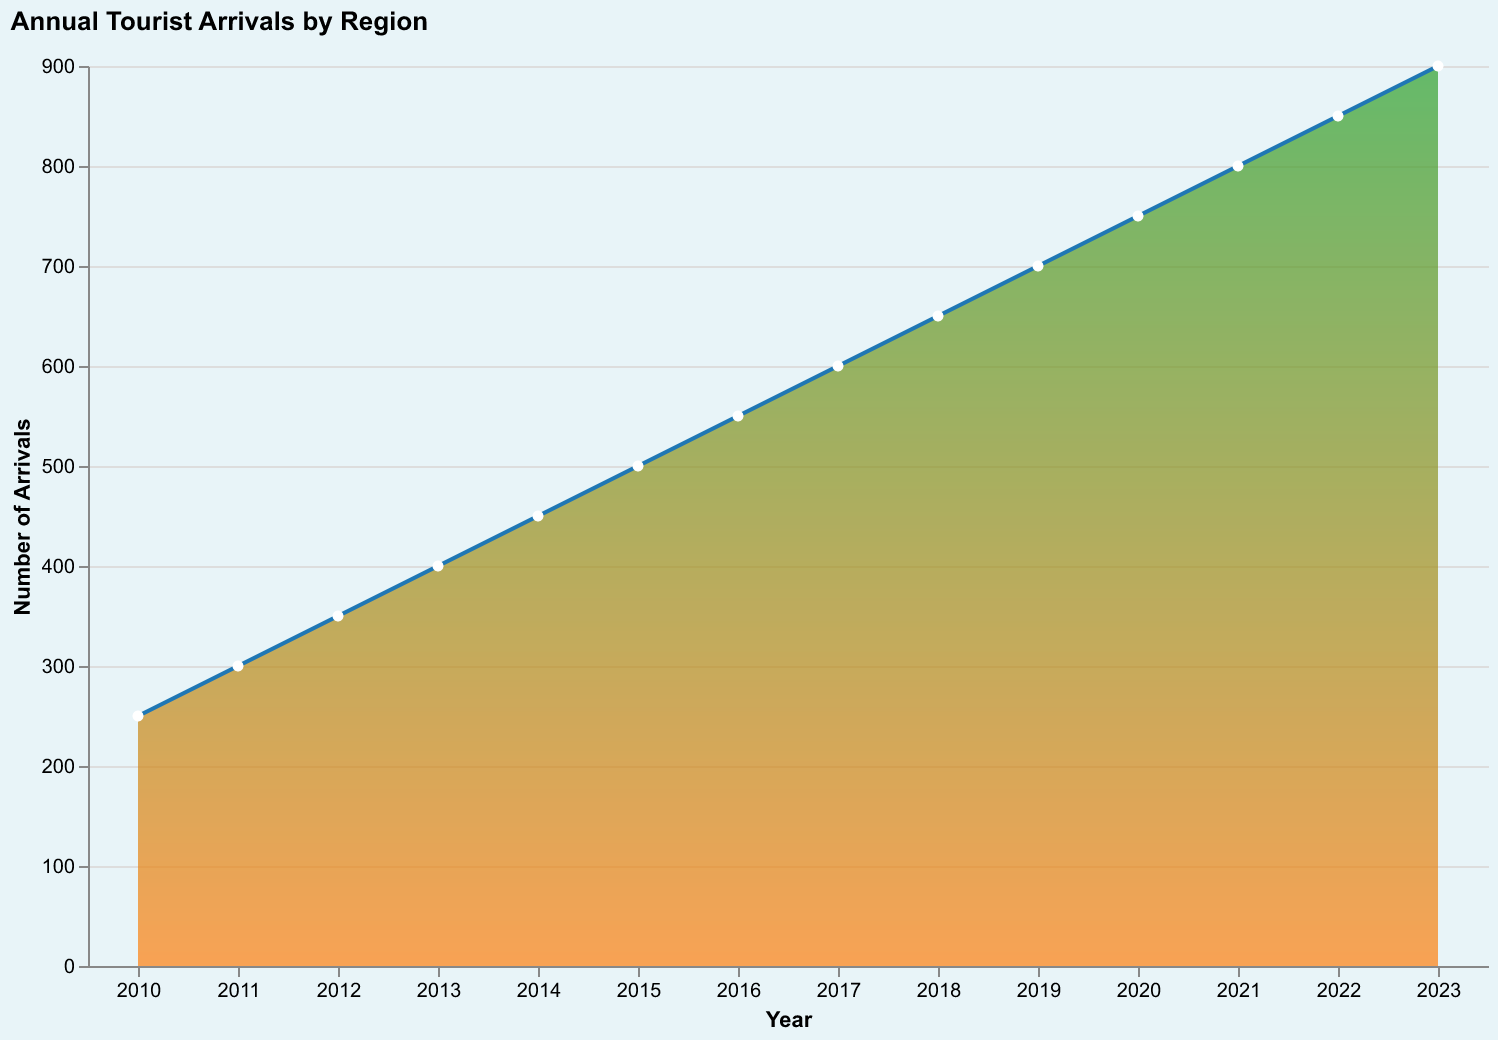

Values plotted in this chart, from the file beside it:
Year, Arrivals
2010, 250
2011, 300
2012, 350
2013, 400
2014, 450
2015, 500
2016, 550
2017, 600
2018, 650
2019, 700
2020, 750
2021, 800
2022, 850
2023, 900
